Dataset: patch_dataset (GitHub, Prathu241/open_agri). Classes: early blight, healthy, late blight, leaf mold, septoria leaf spot.

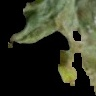
Label: late blight

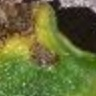
Label: septoria leaf spot

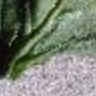
Label: early blight

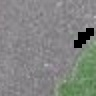
Label: healthy

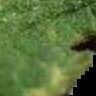
Label: leaf mold

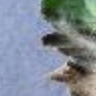
Label: late blight
